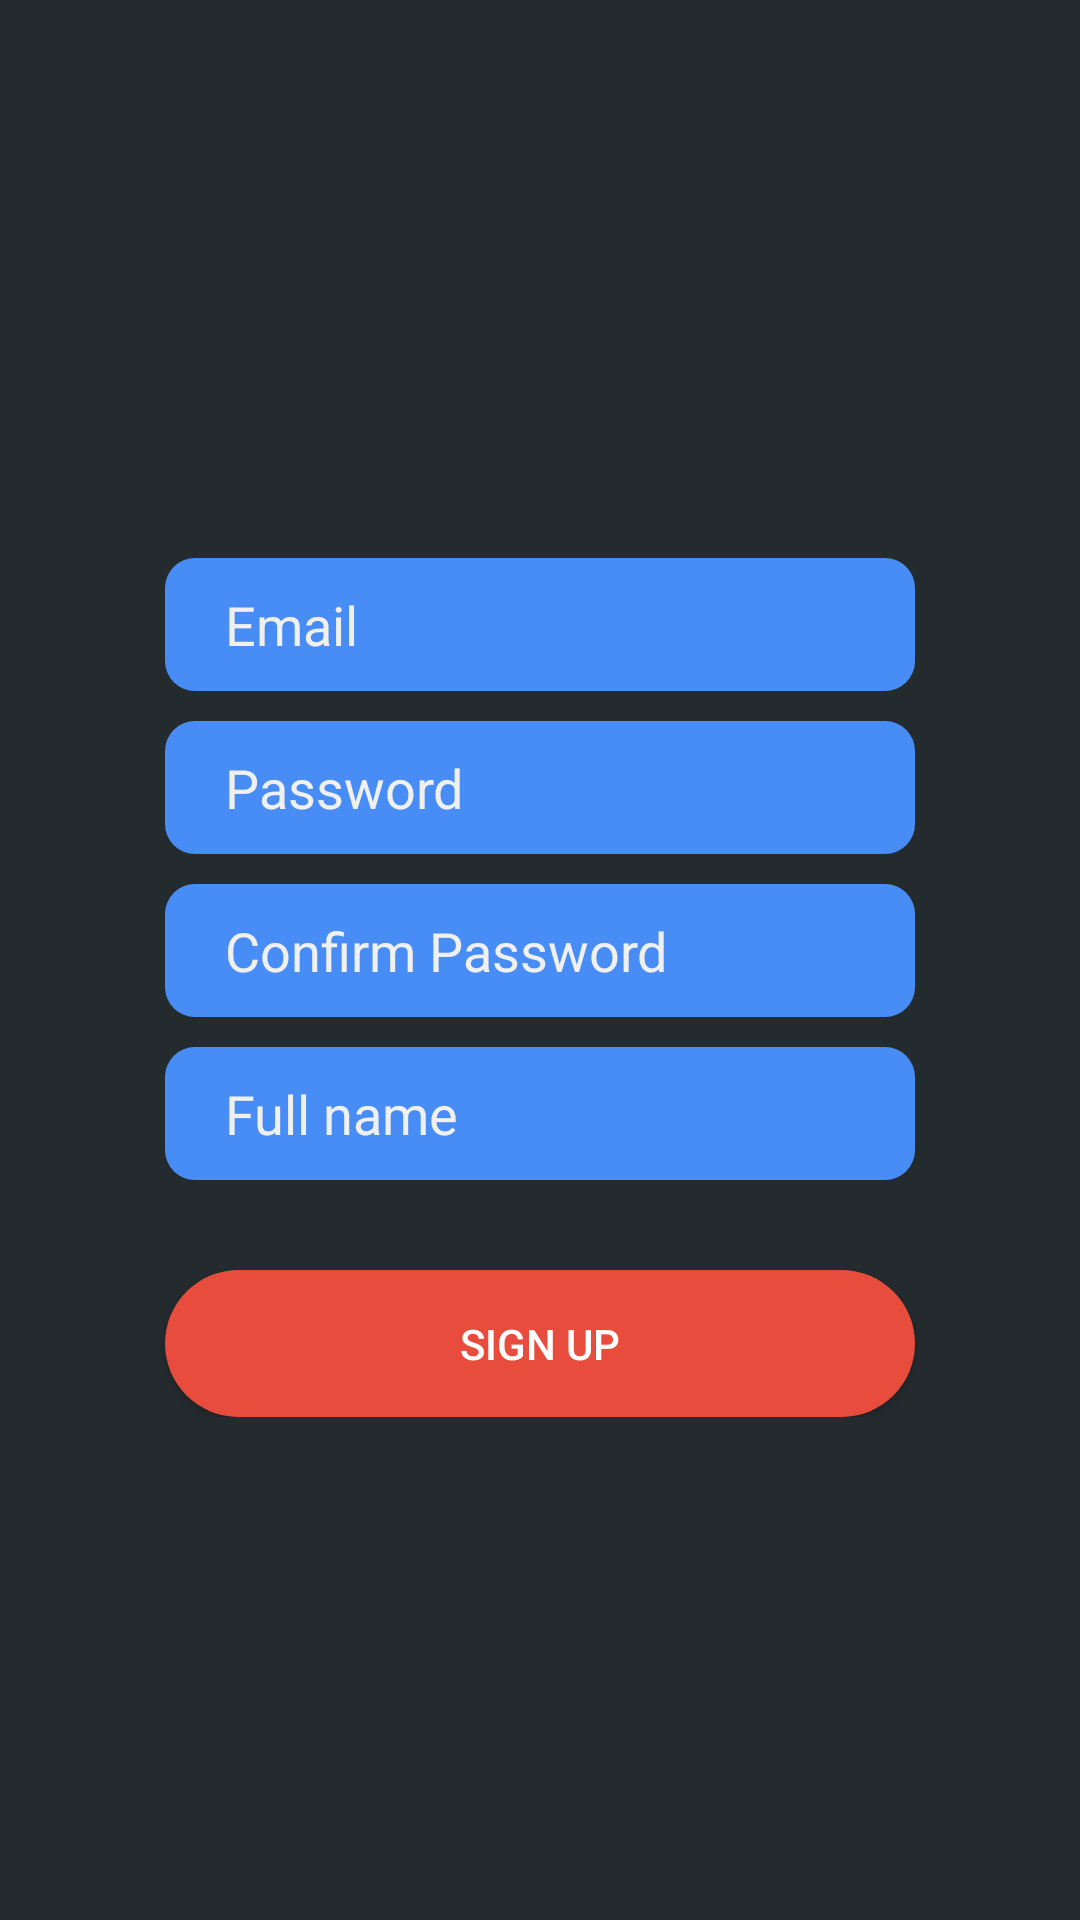

Android layout source for this screen:
<!-- AndroidManifest.xml: application theme Theme.StarEnglish -->
<!-- res/layout/fragment_signup.xml -->
<?xml version="1.0" encoding="utf-8"?>
<ScrollView xmlns:android="http://schemas.android.com/apk/res/android"
    xmlns:tools="http://schemas.android.com/tools"
    android:layout_width="match_parent"
    android:layout_height="match_parent"
    tools:context=".SignupFragment"
    android:background="@color/grey">

    <LinearLayout xmlns:android="http://schemas.android.com/apk/res/android"
        xmlns:tools="http://schemas.android.com/tools"
        android:layout_width="match_parent"
        android:layout_height="match_parent"
        android:orientation="vertical"
        android:gravity="center"
        android:padding="46dp">
        <ImageView
            android:layout_width="120dp"
            android:layout_height="120dp"
            android:src="@drawable/icons8_jake_100"
            android:layout_marginBottom="20dp"/>
        <EditText
            android:id="@+id/input_register_username"
            android:layout_width="250dp"
            android:layout_height="wrap_content"
            android:hint="Email"
            android:background="@drawable/bg_blue_corner_10"
            android:paddingStart="20dp"
            android:paddingEnd="20dp"
            android:paddingBottom="10dp"
            android:paddingTop="10dp"
            android:textColorHint="@color/gray"/>
        <EditText
            android:id="@+id/input_register_password"
            android:layout_width="250dp"
            android:layout_height="wrap_content"
            android:hint="Password"
            android:inputType="textPassword"
            android:layout_marginTop="10dp"
            android:background="@drawable/bg_blue_corner_10"
            android:paddingStart="20dp"
            android:paddingEnd="20dp"
            android:paddingBottom="10dp"
            android:paddingTop="10dp"
            android:textColorHint="@color/gray"/>
        <EditText
            android:id="@+id/input_register_cfpassword"
            android:layout_width="250dp"
            android:layout_height="wrap_content"
            android:hint="Confirm Password"
            android:inputType="textPassword"
            android:layout_marginTop="10dp"
            android:background="@drawable/bg_blue_corner_10"
            android:paddingStart="20dp"
            android:paddingEnd="20dp"
            android:paddingBottom="10dp"
            android:paddingTop="10dp"
            android:textColorHint="@color/gray"/>
        <EditText
            android:id="@+id/input_register_fullname"
            android:layout_width="250dp"
            android:layout_height="wrap_content"
            android:hint="Full name"
            android:layout_marginTop="10dp"
            android:background="@drawable/bg_blue_corner_10"
            android:paddingStart="20dp"
            android:paddingEnd="20dp"
            android:paddingBottom="10dp"
            android:paddingTop="10dp"
            android:textColorHint="@color/gray"/>

        <Button
            android:id="@+id/btn_signup"
            android:layout_width="250dp"
            android:layout_height="wrap_content"
            android:layout_marginTop="30dp"
            android:padding="15dp"
            android:text="Sign up"
            android:background="@drawable/bg_red_corner_30"
            android:textColor="@color/white"/>
    </LinearLayout>

</ScrollView>
<!-- resources referenced by this layout -->
<resources>
  <color name="gray">#F0F0F0</color>
  <color name="grey">#242B2E</color>
  <color name="white">#FFFFFFFF</color>
  <!-- drawable bg_blue_corner_10 (drawable) -->
  <?xml version="1.0" encoding="utf-8"?>
  <shape xmlns:android="http://schemas.android.com/apk/res/android">
      <solid android:color="@color/blue_2"/>
  
      <corners android:radius="10dp"/>
  </shape>
  <!-- drawable bg_red_corner_30 (drawable) -->
  <?xml version="1.0" encoding="utf-8"?>
  <shape xmlns:android="http://schemas.android.com/apk/res/android">
      <solid android:color="@color/red"/>
  
      <corners android:radius="30dp"/>
  </shape>
  <style name="Theme.StarEnglish" parent="Theme.AppCompat.Light.NoActionBar">
          
          <item name="colorPrimary">@color/purple_500</item>
          <item name="colorPrimaryVariant">@color/purple_700</item>
          <item name="colorOnPrimary">@color/white</item>
          
          <item name="colorSecondary">@color/teal_200</item>
          <item name="colorSecondaryVariant">@color/teal_700</item>
          <item name="colorOnSecondary">@color/black</item>
          
          <item name="android:statusBarColor" tools:targetApi="l">?attr/colorPrimaryVariant</item>
          
      </style>
  <color name="blue_2">#488DF5</color>
  <color name="red">#e74c3c</color>
  <color name="purple_500">#FF6200EE</color>
  <color name="purple_700">#FF3700B3</color>
  <color name="teal_200">#FF03DAC5</color>
  <color name="teal_700">#FF018786</color>
  <color name="black">#FF000000</color>
</resources>
